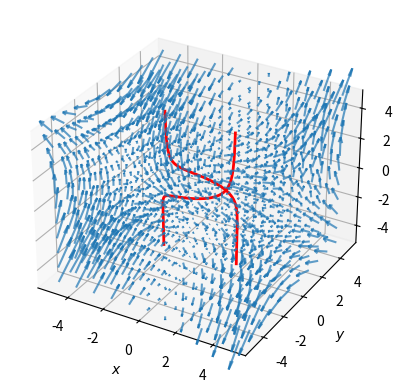

The script that saved this image:
import matplotlib.pyplot as plt, numpy as np

density = 11
lim = 5

x = np.linspace(-lim, lim, density)
y = np.linspace(-lim, lim, density)
y_1 = np.linspace(-lim, lim, density)

x_mesh, y_1_mesh, y_mesh = np.meshgrid(x, y_1, y)
x_mesh_2d, y_mesh_2d = np.meshgrid(x, y)
y_mesh_2d_2 = x_mesh_2d
y_1_mesh_2d = y_mesh_2d

'''Vector Fields (u, v and w)'''
u, v, w = 0, x_mesh * y_1_mesh - y_mesh, x_mesh * y_mesh # ellipses

'''Solutions for General Ellipse Equation'''
a = 2 # semi-major axis
b = 1 # semi-minor axis
c_1 = -1
c_2 = 1

sol_1 = (x_mesh_2d / a) ** 2 + (y_mesh_2d / b) ** 2 - 1
sol_2 = y_mesh_2d_2 ** 2 * (y_1_mesh_2d ** 2 + (b / a) ** 2) - c_2

x_to_show = np.array((x, x))
y_to_show = b / a * np.sqrt(a ** 2 - x ** 2)
# y_to_show = np.concatenate((y_to_show, -y_to_show), axis=1)
y_to_show = np.array((y_to_show, -y_to_show))
y_1_to_show = -(b / a) ** 2 * x_to_show / y_to_show

full_sol = np.abs((x_mesh / a) ** 2 + (y_mesh / b) ** 2 - 1) + np.abs(y_1_mesh + (b / a) ** 2 * x_mesh / y_mesh)

sol_2 = -(b / a) ** 2 * x_mesh_2d / y_mesh_2d

# sol = (x_mesh[0] / a) ** 2 + (y_mesh[0] / b) ** 2 - 1

ax = plt.figure().add_subplot(projection="3d")

ax.quiver(x_mesh, y_mesh, y_1_mesh, u, v, w, length=0.05, alpha=0.7)
# ax.plot_surface(x_mesh_2d, y_mesh_2d, sol_1, edgecolor="red", lw=0.5, rstride=1, cstride=1, alpha=0.3)
# ax.plot_surface(x_mesh_2d, y_mesh_2d, sol_2, edgecolor="royalblue", lw=0.5, rstride=1, cstride=1, alpha=0.3)
# ax.plot_surface(y_mesh_2d_2, y_1_mesh_2d, sol_2, edgecolor="royalblue", lw=0.5, rstride=1, cstride=1, alpha=0.3)
# ax.plot_surface(x_mesh[0], y_mesh[0], sol, edgecolor="red", lw=0.5, rstride=1, cstride=1, alpha=0.3)
# ax.contourf(x_mesh_2d, y_mesh_2d, sol_2, zdir='z', cmap="coolwarm")
# ax.contour(x_mesh_2d, y_mesh_2d, sol_2, sol_1 + sol_2, zdir='z', cmap="coolwarm")
# ax.contourf(y_mesh_2d_2, y_1_mesh_2d, sol_2, zdir='z', offset=100, cmap="coolwarm")
# ax.contour(x_to_show, y_to_show, np.zeros((2, 41)), zdir='z', offset=0, cmap="coolwarm")
# print(y_to_show)

# ax.plot_surface(x_to_show[0], y_to_show[0], np.zeros((2, 41)), edgecolor="red", lw=0.5, rstride=1, cstride=1, alpha=0.3)

x = np.linspace(-5, 5, 801)
ax.plot(x, b / a * np.sqrt(a ** 2 - x ** 2), -(b / a) * x / np.sqrt(a ** 2 - x ** 2), color="red", lw=2)
ax.plot(x, -b / a * np.sqrt(a ** 2 - x ** 2), (b / a) * x / np.sqrt(a ** 2 - x ** 2), color="red", lw=2)

ax.set(xlabel="$x$", ylabel="$y$", zlabel="$y_1$")
plt.show()